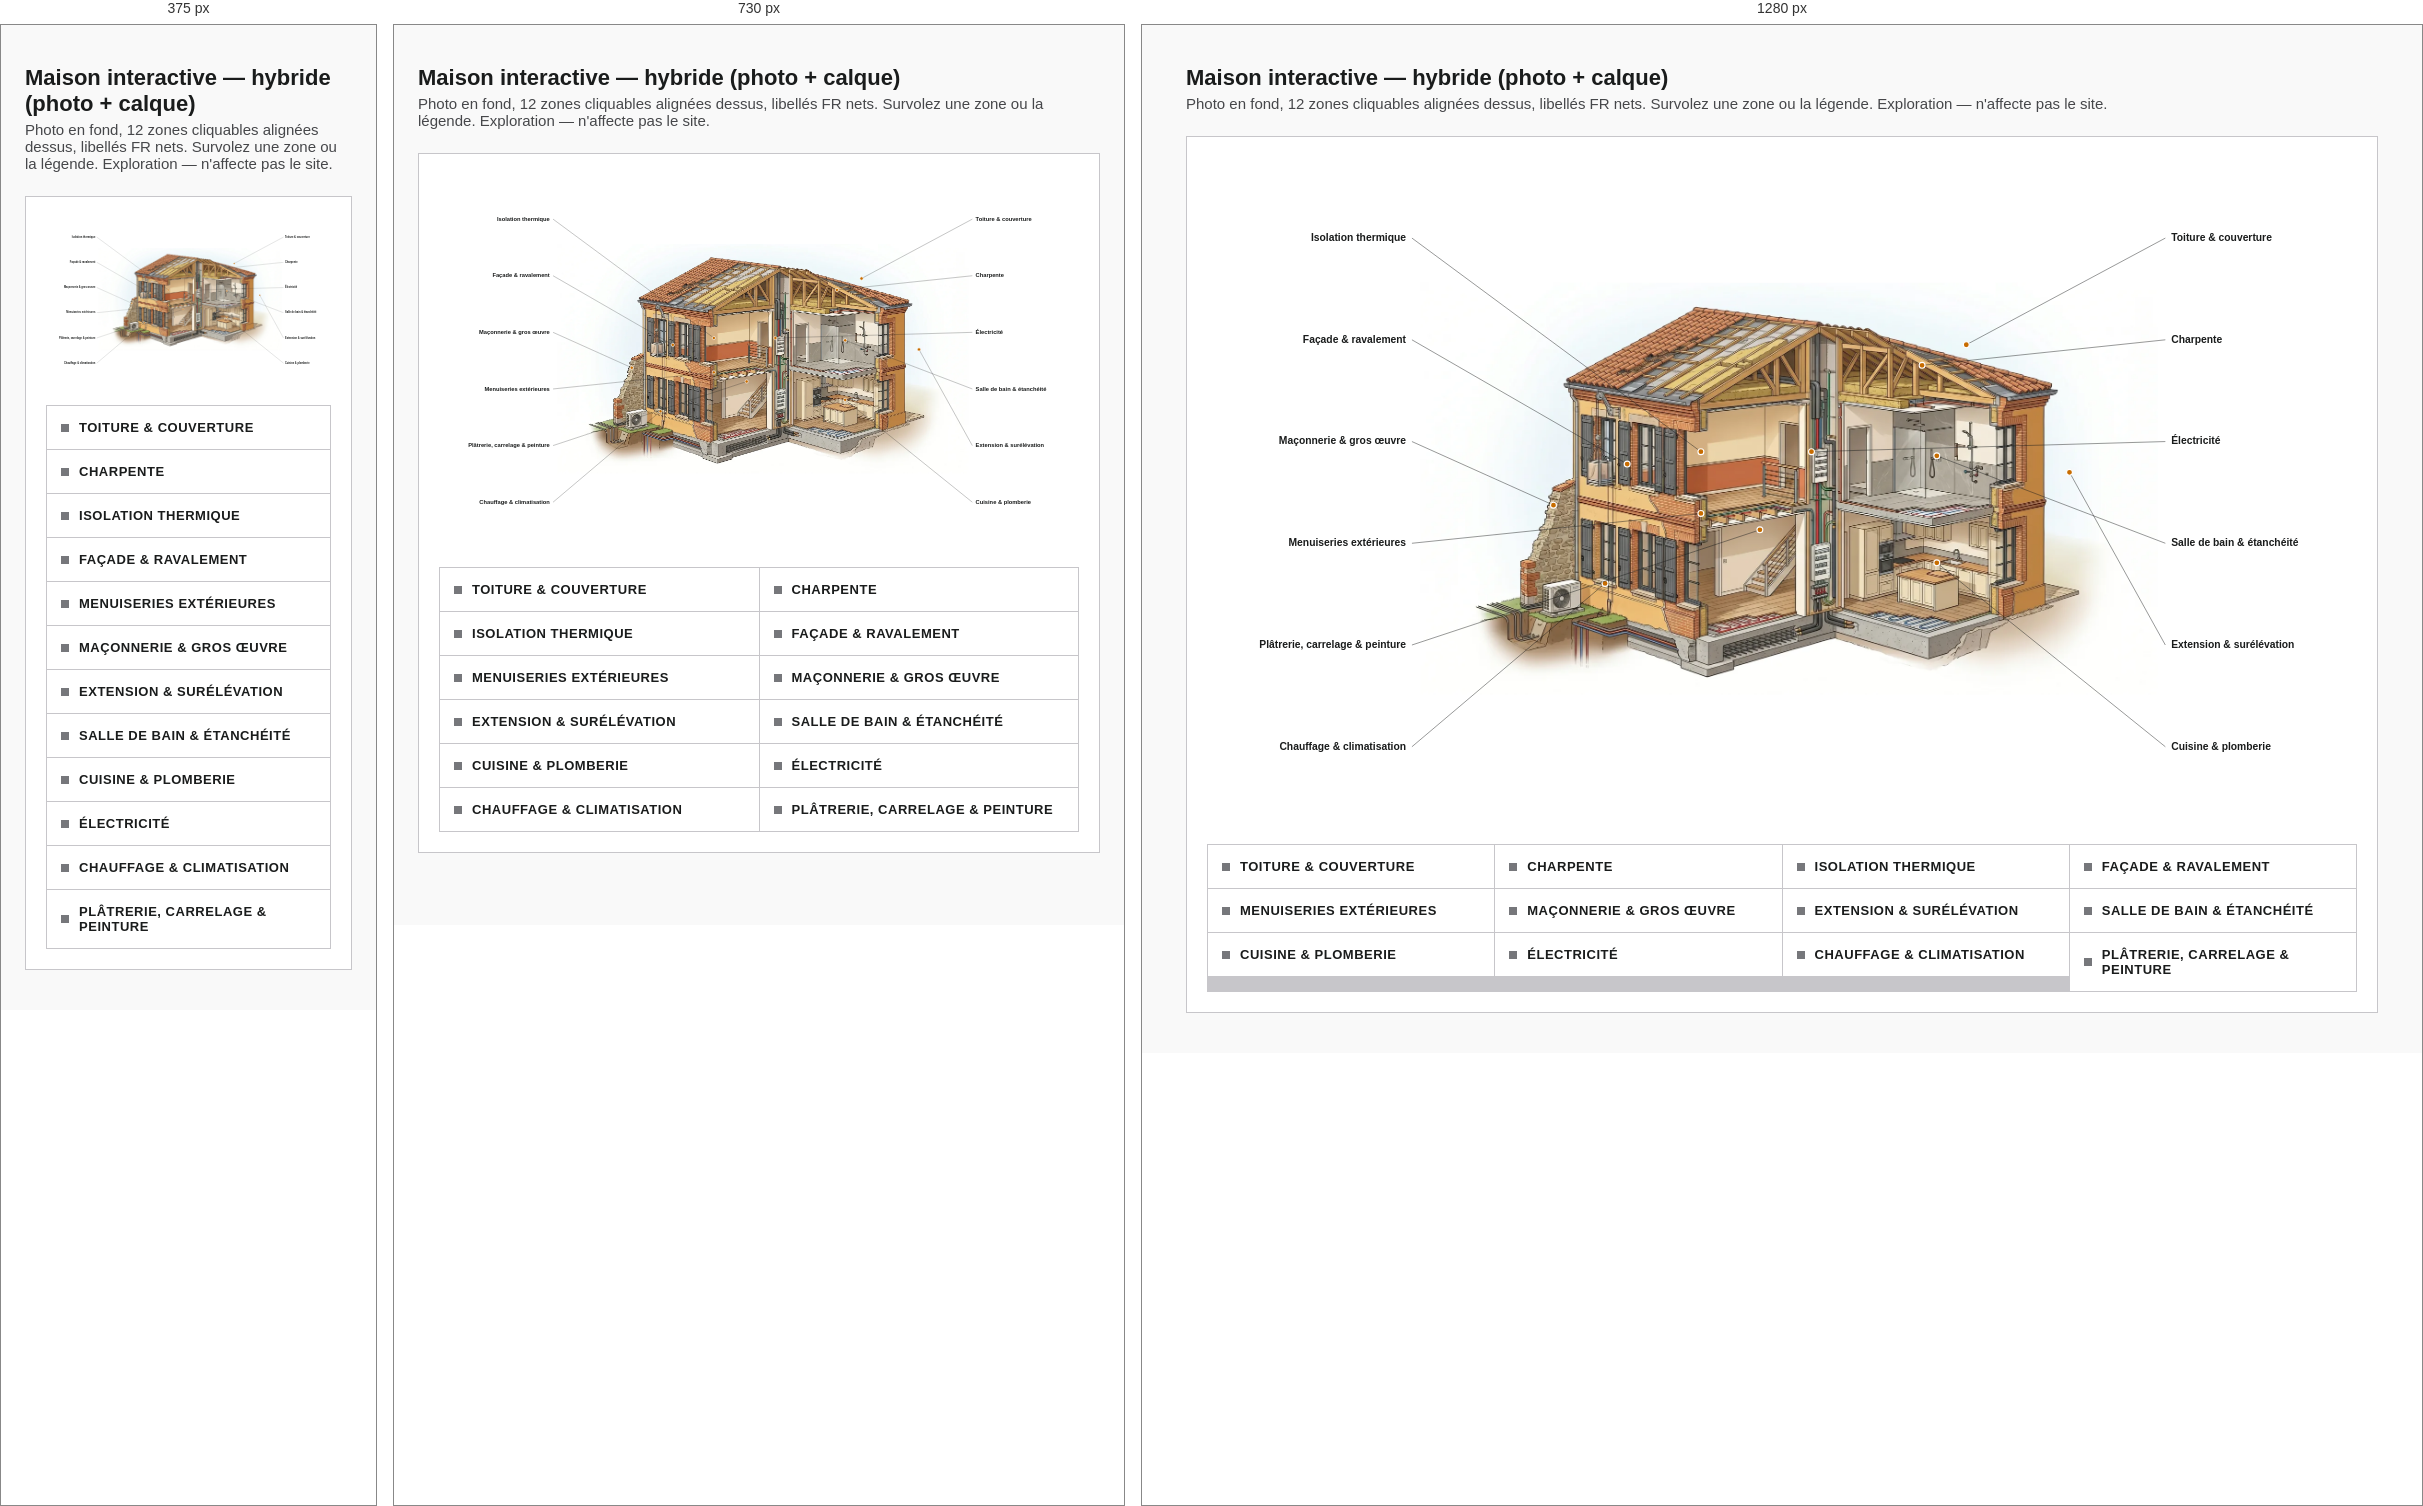
Rendered at 375 px, 730 px and 1280 px, left to right.

<!-- file: preview-photo.html -->
<!DOCTYPE html><html lang="fr"><head><meta charset="utf-8">
<meta name="viewport" content="width=device-width,initial-scale=1"><title>Maison hybride — photo + calque interactif</title>
<style>
:root{--color-on-surface:#1a1c1c;--color-on-surface-variant:#46474a;--color-outline:#76777b;--color-outline-variant:#c7c6ca;--color-surface:#f9f9f9;--color-surface-container-lowest:#ffffff;--color-surface-container:#eeeeee;--color-tertiary:#c76c00}
*{box-sizing:border-box} body{margin:0;font-family:system-ui,-apple-system,Segoe UI,Arial,sans-serif;background:var(--color-surface);color:var(--color-on-surface)}
.wrap-page{max-width:1240px;margin:0 auto;padding:40px 24px}
h1{font-size:22px;margin:0 0 4px} .sub{color:var(--color-on-surface-variant);margin:0 0 24px;font-size:15px}
.card{border:1px solid var(--color-outline-variant);background:var(--color-surface-container-lowest);padding:20px}

.hybride .wrap{position:relative;width:100%}
.hybride svg{width:100%;height:auto;display:block;overflow:visible}
.hit{fill:transparent;stroke:transparent;stroke-width:2;cursor:pointer;transition:fill-opacity .15s,fill .15s,stroke .15s}
.zone:hover .hit,.zone:focus-visible .hit,.zone.is-active .hit{fill:#c76c00;fill-opacity:.30;stroke:#c76c00}
.zone:focus,.zone:focus-visible{outline:none}
.lead{stroke:#1a1c1c;stroke-width:1.2;opacity:.5}
.leaddot{fill:#c76c00;stroke:#ffffff;stroke-width:1.5}
.ltxt{font:600 14px system-ui,-apple-system,Segoe UI,Arial,sans-serif;fill:#1a1c1c}
.lab.is-active .ltxt{fill:#c76c00}
.lab.is-active .lead{opacity:1;stroke:#c76c00}
.lab.is-active .leaddot{r:5.5}

ul{list-style:none;padding:0;margin:24px 0 0;display:grid;grid-template-columns:repeat(4,1fr);gap:1px;background:var(--color-outline-variant);border:1px solid var(--color-outline-variant)}
@media(max-width:900px){ul{grid-template-columns:repeat(2,1fr)}} @media(max-width:560px){ul{grid-template-columns:1fr}}
.legend-item{display:flex;align-items:center;gap:10px;background:var(--color-surface-container-lowest);padding:14px;text-decoration:none;color:var(--color-on-surface);font-size:13px;font-weight:600;text-transform:uppercase;letter-spacing:.04em;transition:background .15s}
.dot{width:8px;height:8px;background:var(--color-outline);flex:0 0 auto;transition:background .15s}
.legend-item:hover,.legend-item.is-active{background:var(--color-surface-container)}
.legend-item:hover .dot,.legend-item.is-active .dot{background:var(--color-tertiary)}
</style></head><body><div class="wrap-page">
<h1>Maison interactive — hybride (photo + calque)</h1>
<p class="sub">Photo en fond, 12 zones cliquables alignées dessus, libellés FR nets. Survolez une zone ou la légende. Exploration — n'affecte pas le site.</p>
<div class="card hybride"><div class="wrap"><svg viewBox="0 0 1560 900" xmlns="http://www.w3.org/2000/svg" xmlns:xlink="http://www.w3.org/1999/xlink" role="img" aria-label="Coupe d'une maison ; chaque partie est un lien vers un corps de metier."><image href="maison-coupe.webp" xlink:href="maison-coupe.webp" x="290" y="170.9" width="1000" height="558.1" preserveAspectRatio="xMidYMid meet"/>
<a class="zone" data-id="toiture" xlink:href="#toiture-couverture"><title>Toiture &amp; couverture</title><polygon class="hit" points="540.0,332.8 780.0,215.6 950.0,210.0 1180.0,304.9 1050.0,321.6 850.0,249.1 660.0,299.3"/></a>
<a class="zone" data-id="charpente" xlink:href="#charpente"><title>Charpente</title><polygon class="hit" points="860.0,310.5 940.0,232.3 1090.0,277.0 1050.0,355.1 890.0,338.4"/></a>
<a class="zone" data-id="isolation" xlink:href="#isolation-thermique"><title>Isolation thermique</title><polygon class="hit" points="610.0,377.4 740.0,344.0 750.0,444.4 620.0,472.3"/></a>
<a class="zone" data-id="facade" xlink:href="#facade-ravalement"><title>Façade &amp; ravalement</title><polygon class="hit" points="510.0,344.0 610.0,321.6 620.0,556.0 510.0,522.6"/></a>
<a class="zone" data-id="menuiseries" xlink:href="#menuiseries-exterieures"><title>Menuiseries extérieures</title><polygon class="hit" points="620.0,366.3 730.0,338.4 740.0,544.9 630.0,567.2"/></a>
<a class="zone" data-id="maconnerie" xlink:href="#maconnerie-gros-oeuvre"><title>Maçonnerie &amp; gros œuvre</title><polygon class="hit" points="400.0,422.1 520.0,388.6 540.0,533.7 410.0,556.0"/></a>
<a class="zone" data-id="extension" xlink:href="#extension-surelevation"><title>Extension &amp; surélévation</title><polygon class="hit" points="1120.0,360.7 1220.0,383.0 1220.0,517.0 1120.0,500.2"/></a>
<a class="zone" data-id="salle-de-bain" xlink:href="#salle-de-bain"><title>Salle de bain &amp; étanchéité</title><polygon class="hit" points="900.0,366.3 1080.0,371.9 1070.0,472.3 900.0,461.2"/></a>
<a class="zone" data-id="cuisine" xlink:href="#cuisine"><title>Cuisine &amp; plomberie</title><polygon class="hit" points="880.0,494.6 1100.0,494.6 1090.0,600.7 880.0,589.5"/></a>
<a class="zone" data-id="electricite" xlink:href="#electricite"><title>Électricité</title><polygon class="hit" points="780.0,304.9 850.0,304.9 850.0,595.1 780.0,595.1"/></a>
<a class="zone" data-id="chauffage" xlink:href="#chauffage-climatisation"><title>Chauffage &amp; climatisation</title><polygon class="hit" points="480.0,550.5 600.0,544.9 610.0,617.4 480.0,623.0"/></a>
<a class="zone" data-id="finitions" xlink:href="#platrerie-peinture-carrelage"><title>Plâtrerie, carrelage &amp; peinture</title><polygon class="hit" points="710.0,455.6 780.0,450.0 780.0,584.0 710.0,589.5"/></a>
<g class="labels">
<g class="lab" data-id="toiture"><line x1="1030.0" y1="254.7" x2="1300" y2="110.0" class="lead"/><circle cx="1030.0" cy="254.7" r="4" class="leaddot"/><text x="1308" y="114.0" text-anchor="start" class="ltxt">Toiture &amp; couverture</text></g>
<g class="lab" data-id="charpente"><line x1="970.0" y1="282.6" x2="1300" y2="248.0" class="lead"/><circle cx="970.0" cy="282.6" r="4" class="leaddot"/><text x="1308" y="252.0" text-anchor="start" class="ltxt">Charpente</text></g>
<g class="lab" data-id="isolation"><line x1="670.0" y1="399.8" x2="278" y2="110.0" class="lead"/><circle cx="670.0" cy="399.8" r="4" class="leaddot"/><text x="270" y="114.0" text-anchor="end" class="ltxt">Isolation thermique</text></g>
<g class="lab" data-id="facade"><line x1="570.0" y1="416.5" x2="278" y2="248.0" class="lead"/><circle cx="570.0" cy="416.5" r="4" class="leaddot"/><text x="270" y="252.0" text-anchor="end" class="ltxt">Façade &amp; ravalement</text></g>
<g class="lab" data-id="menuiseries"><line x1="670.0" y1="483.5" x2="278" y2="524.0" class="lead"/><circle cx="670.0" cy="483.5" r="4" class="leaddot"/><text x="270" y="528.0" text-anchor="end" class="ltxt">Menuiseries extérieures</text></g>
<g class="lab" data-id="maconnerie"><line x1="470.0" y1="472.3" x2="278" y2="386.0" class="lead"/><circle cx="470.0" cy="472.3" r="4" class="leaddot"/><text x="270" y="390.0" text-anchor="end" class="ltxt">Maçonnerie &amp; gros œuvre</text></g>
<g class="lab" data-id="extension"><line x1="1170.0" y1="427.7" x2="1300" y2="662.0" class="lead"/><circle cx="1170.0" cy="427.7" r="4" class="leaddot"/><text x="1308" y="666.0" text-anchor="start" class="ltxt">Extension &amp; surélévation</text></g>
<g class="lab" data-id="salle-de-bain"><line x1="990.0" y1="405.4" x2="1300" y2="524.0" class="lead"/><circle cx="990.0" cy="405.4" r="4" class="leaddot"/><text x="1308" y="528.0" text-anchor="start" class="ltxt">Salle de bain &amp; étanchéité</text></g>
<g class="lab" data-id="cuisine"><line x1="990.0" y1="550.5" x2="1300" y2="800.0" class="lead"/><circle cx="990.0" cy="550.5" r="4" class="leaddot"/><text x="1308" y="804.0" text-anchor="start" class="ltxt">Cuisine &amp; plomberie</text></g>
<g class="lab" data-id="electricite"><line x1="820.0" y1="399.8" x2="1300" y2="386.0" class="lead"/><circle cx="820.0" cy="399.8" r="4" class="leaddot"/><text x="1308" y="390.0" text-anchor="start" class="ltxt">Électricité</text></g>
<g class="lab" data-id="chauffage"><line x1="540.0" y1="578.4" x2="278" y2="800.0" class="lead"/><circle cx="540.0" cy="578.4" r="4" class="leaddot"/><text x="270" y="804.0" text-anchor="end" class="ltxt">Chauffage &amp; climatisation</text></g>
<g class="lab" data-id="finitions"><line x1="750.0" y1="505.8" x2="278" y2="662.0" class="lead"/><circle cx="750.0" cy="505.8" r="4" class="leaddot"/><text x="270" y="666.0" text-anchor="end" class="ltxt">Plâtrerie, carrelage &amp; peinture</text></g>
</g>
</svg></div><ul><li><a class="legend-item" data-id="toiture" href="#toiture-couverture"><span class="dot"></span>Toiture &amp; couverture</a></li>
<li><a class="legend-item" data-id="charpente" href="#charpente"><span class="dot"></span>Charpente</a></li>
<li><a class="legend-item" data-id="isolation" href="#isolation-thermique"><span class="dot"></span>Isolation thermique</a></li>
<li><a class="legend-item" data-id="facade" href="#facade-ravalement"><span class="dot"></span>Façade &amp; ravalement</a></li>
<li><a class="legend-item" data-id="menuiseries" href="#menuiseries-exterieures"><span class="dot"></span>Menuiseries extérieures</a></li>
<li><a class="legend-item" data-id="maconnerie" href="#maconnerie-gros-oeuvre"><span class="dot"></span>Maçonnerie &amp; gros œuvre</a></li>
<li><a class="legend-item" data-id="extension" href="#extension-surelevation"><span class="dot"></span>Extension &amp; surélévation</a></li>
<li><a class="legend-item" data-id="salle-de-bain" href="#salle-de-bain"><span class="dot"></span>Salle de bain &amp; étanchéité</a></li>
<li><a class="legend-item" data-id="cuisine" href="#cuisine"><span class="dot"></span>Cuisine &amp; plomberie</a></li>
<li><a class="legend-item" data-id="electricite" href="#electricite"><span class="dot"></span>Électricité</a></li>
<li><a class="legend-item" data-id="chauffage" href="#chauffage-climatisation"><span class="dot"></span>Chauffage &amp; climatisation</a></li>
<li><a class="legend-item" data-id="finitions" href="#platrerie-peinture-carrelage"><span class="dot"></span>Plâtrerie, carrelage &amp; peinture</a></li></ul></div>
</div>
<script>
const Z=[...document.querySelectorAll('.zone')],I=[...document.querySelectorAll('.legend-item')],L=[...document.querySelectorAll('.lab')];
const set=(id,a)=>[...Z,...I,...L].forEach(e=>{if(e.dataset.id===id)e.classList.toggle('is-active',a)});
[...Z,...I,...L].forEach(e=>{const id=e.dataset.id;if(!id)return;
 e.addEventListener('mouseenter',()=>set(id,true));e.addEventListener('mouseleave',()=>set(id,false));
 e.addEventListener('focus',()=>set(id,true));e.addEventListener('blur',()=>set(id,false));});
</script></body></html>